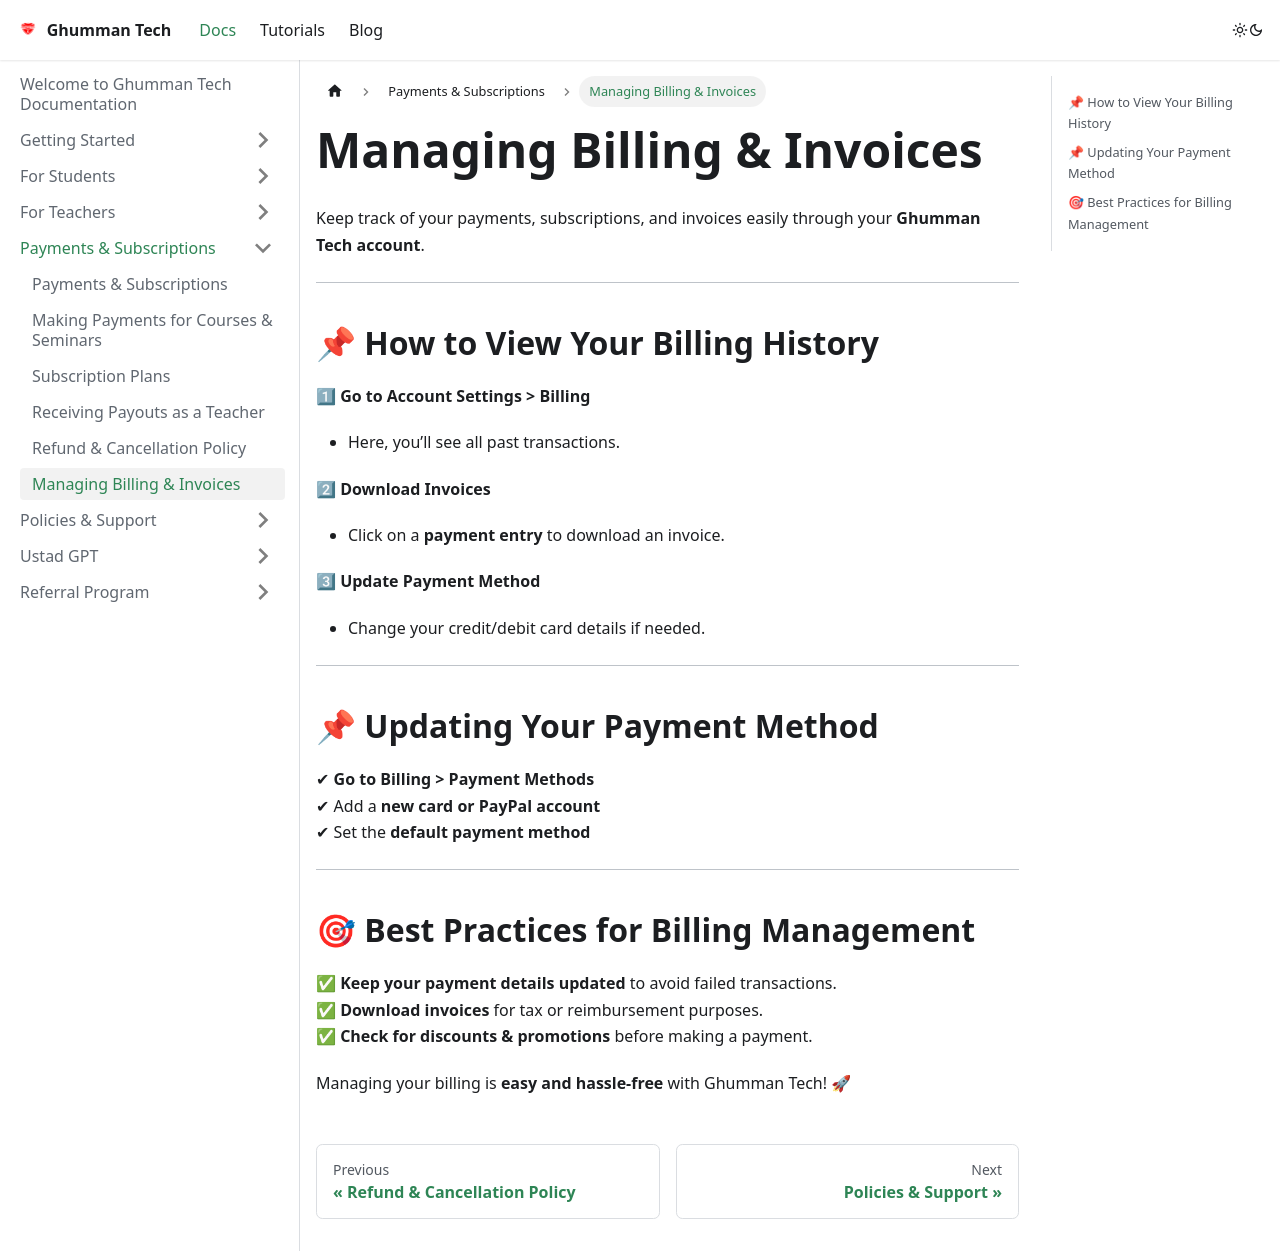

repository: GhummanTech/Documentation · page: docs/docs/Payments & Subscriptions/Managing Billing & Invoices/index.html · generator: docusaurus

---
sidebar_position: 6
---

# Managing Billing & Invoices  

Keep track of your payments, subscriptions, and invoices easily through your **Ghumman Tech account**.  

---

## 📌 How to View Your Billing History  

1⃣ **Go to Account Settings > Billing**  
   - Here, you’ll see all past transactions.  

2⃣ **Download Invoices**  
   - Click on a **payment entry** to download an invoice.  

3⃣ **Update Payment Method**  
   - Change your credit/debit card details if needed.  

---

## 📌 Updating Your Payment Method  

✔ **Go to Billing > Payment Methods**  
✔ Add a **new card or PayPal account**  
✔ Set the **default payment method**  

---

## 🎯 Best Practices for Billing Management  

✅ **Keep your payment details updated** to avoid failed transactions.  
✅ **Download invoices** for tax or reimbursement purposes.  
✅ **Check for discounts & promotions** before making a payment.  

Managing your billing is **easy and hassle-free** with Ghumman Tech! 🚀  
